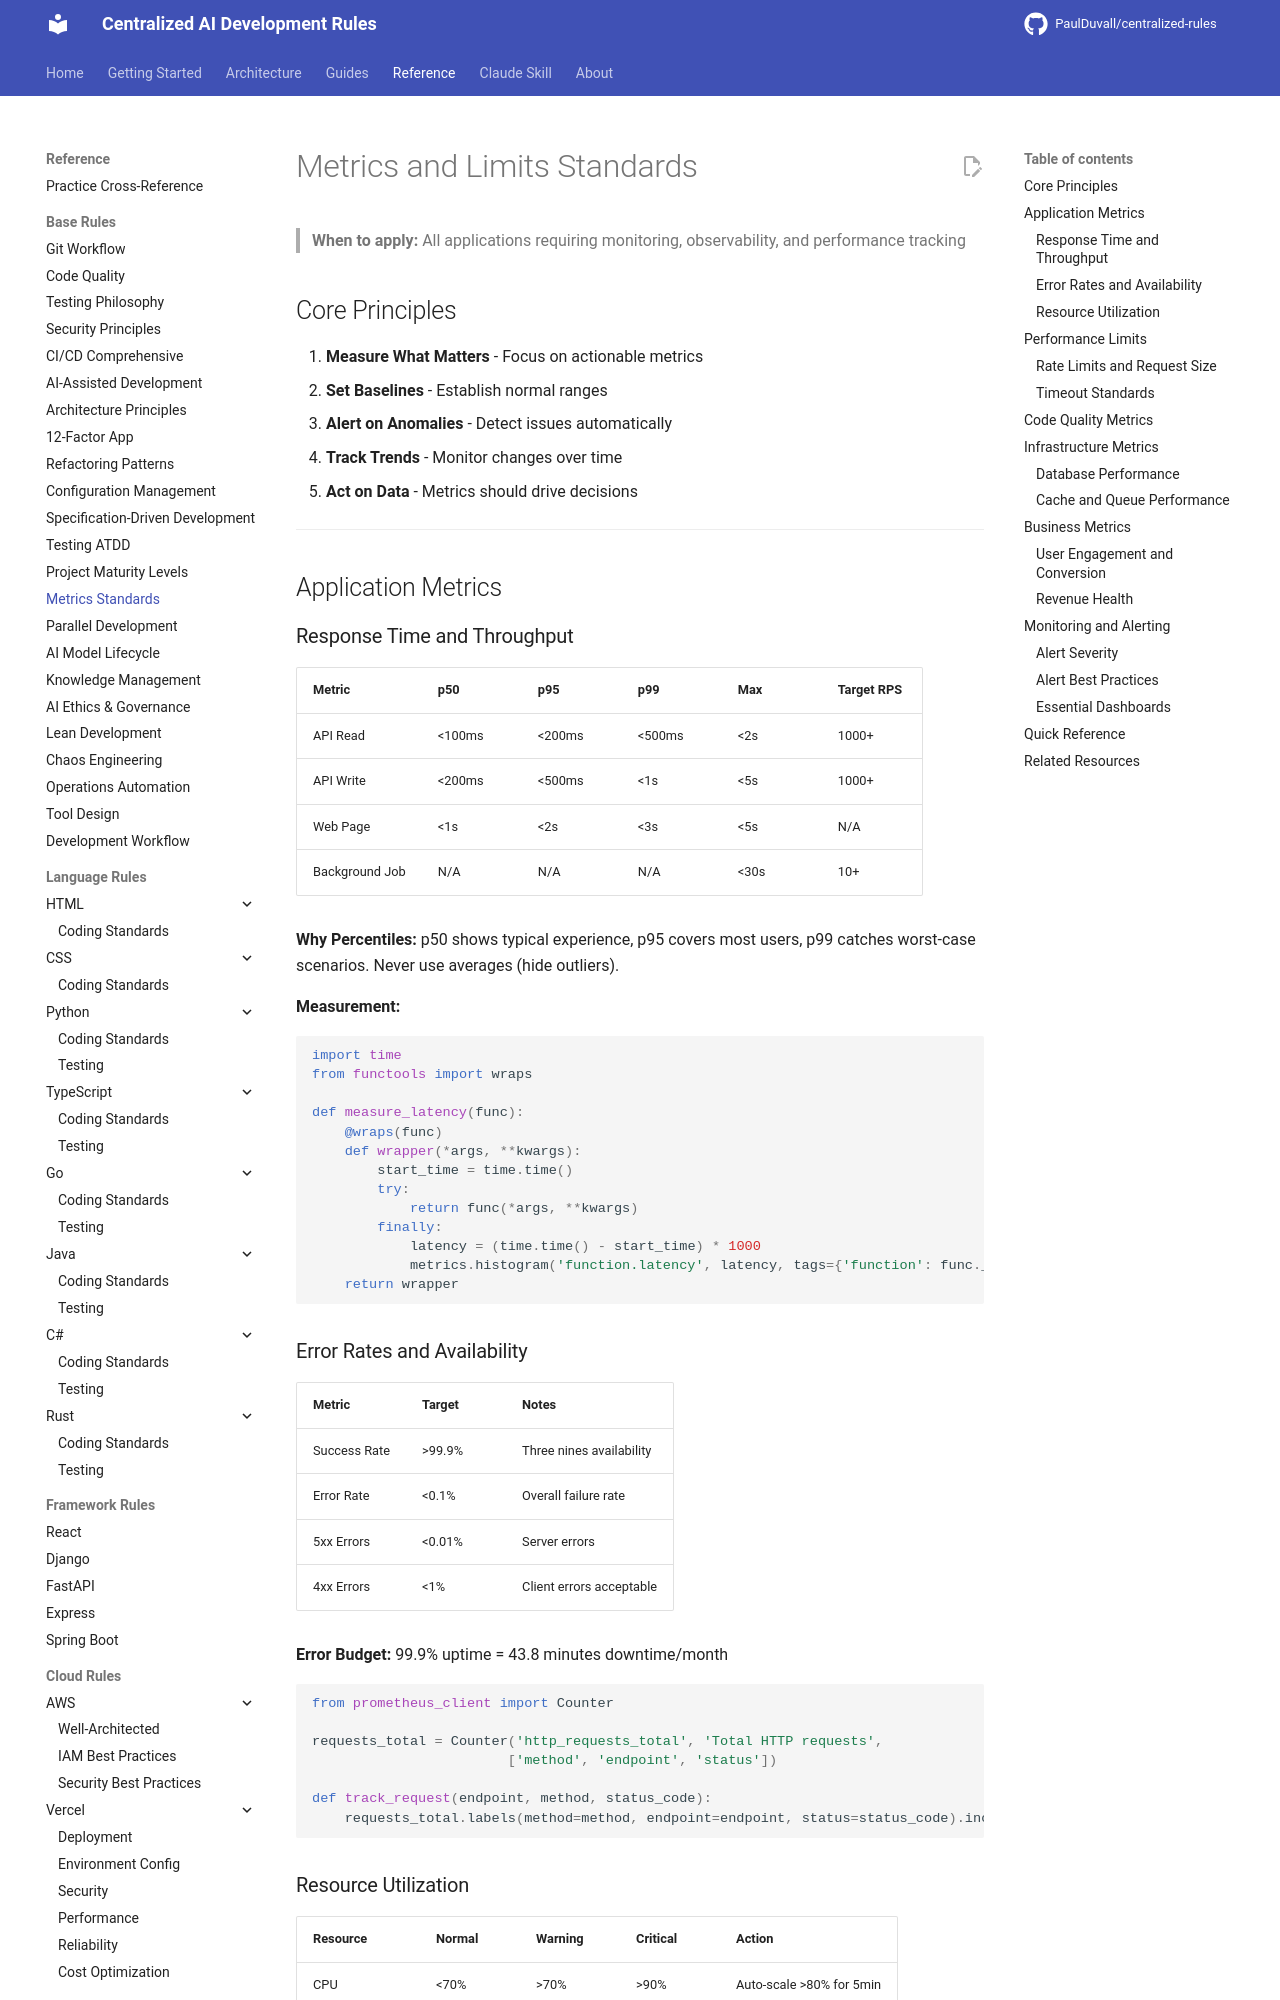

repository: PaulDuvall/centralized-rules · page: base/metrics-standards/index.html · generator: mkdocs

# Metrics and Limits Standards
<!-- TIP: Measure what matters - you can't improve what you don't measure -->

> **When to apply:** All applications requiring monitoring, observability, and performance tracking

## Core Principles

1. **Measure What Matters** - Focus on actionable metrics
2. **Set Baselines** - Establish normal ranges
3. **Alert on Anomalies** - Detect issues automatically
4. **Track Trends** - Monitor changes over time
5. **Act on Data** - Metrics should drive decisions

---

## Application Metrics

### Response Time and Throughput

| Metric | p50 | p95 | p99 | Max | Target RPS |
|--------|-----|-----|-----|-----|------------|
| API Read | <100ms | <200ms | <500ms | <2s | 1000+ |
| API Write | <200ms | <500ms | <1s | <5s | 1000+ |
| Web Page | <1s | <2s | <3s | <5s | N/A |
| Background Job | N/A | N/A | N/A | <30s | 10+ |

**Why Percentiles:** p50 shows typical experience, p95 covers most users, p99 catches worst-case scenarios. Never use averages (hide outliers).

**Measurement:**

```python
import time
from functools import wraps

def measure_latency(func):
    @wraps(func)
    def wrapper(*args, **kwargs):
        start_time = time.time()
        try:
            return func(*args, **kwargs)
        finally:
            latency = (time.time() - start_time) * 1000
            metrics.histogram('function.latency', latency, tags={'function': func.__name__})
    return wrapper
```

### Error Rates and Availability

| Metric | Target | Notes |
|--------|--------|-------|
| Success Rate | >99.9% | Three nines availability |
| Error Rate | <0.1% | Overall failure rate |
| 5xx Errors | <0.01% | Server errors |
| 4xx Errors | <1% | Client errors acceptable |

**Error Budget:** 99.9% uptime = 43.8 minutes downtime/month

```python
from prometheus_client import Counter

requests_total = Counter('http_requests_total', 'Total HTTP requests',
                        ['method', 'endpoint', 'status'])

def track_request(endpoint, method, status_code):
    requests_total.labels(method=method, endpoint=endpoint, status=status_code).inc()
```
